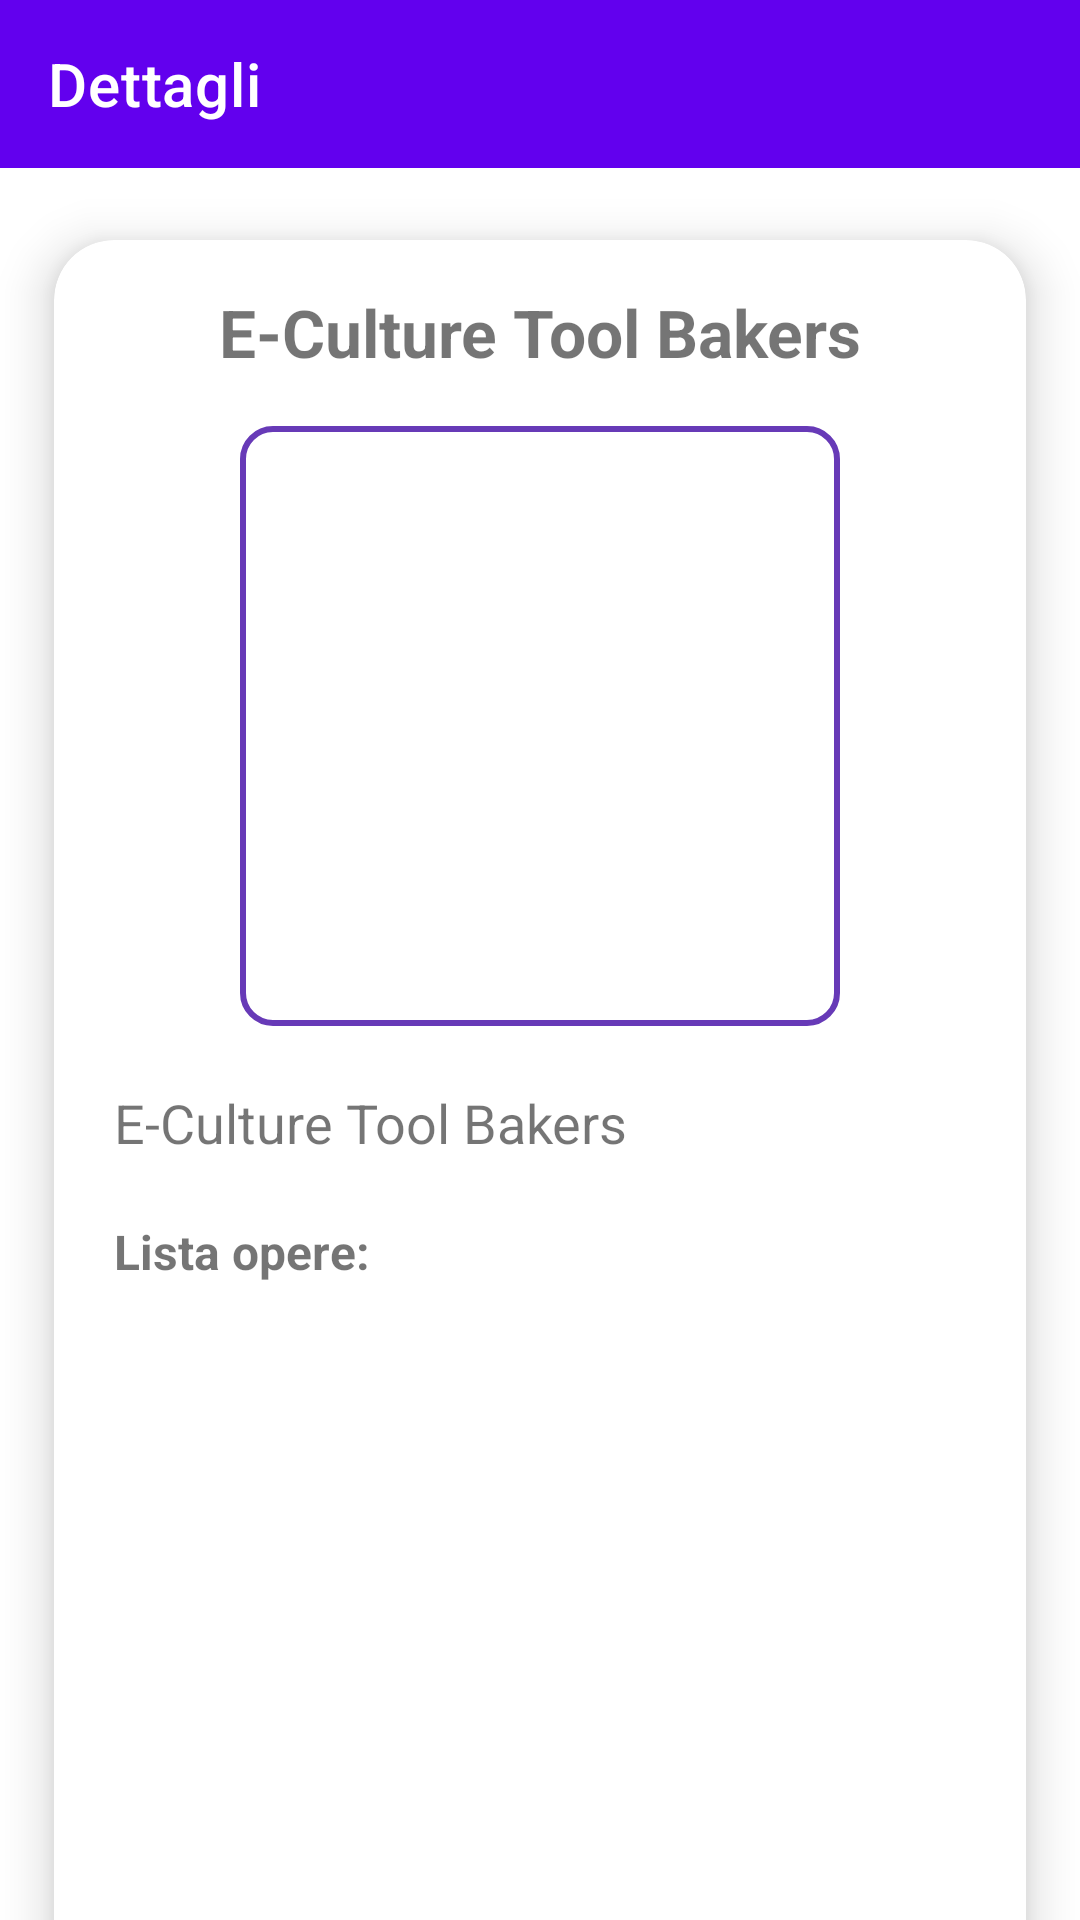

Produce the Android XML layout that renders to this screen, including the resource entries it uses.
<!-- AndroidManifest.xml: application theme Theme.ECultureToolBakers -->
<!-- res/layout/activity_schermata_zona.xml -->
<?xml version="1.0" encoding="utf-8"?>
<androidx.core.widget.NestedScrollView
    xmlns:android="http://schemas.android.com/apk/res/android"
    xmlns:app="http://schemas.android.com/apk/res-auto"
    xmlns:tools="http://schemas.android.com/tools"
    android:layout_width="match_parent"
    android:layout_height="match_parent"

    android:orientation="vertical"
    android:fillViewport="true"
    android:id="@+id/ScrollView">
<androidx.constraintlayout.widget.ConstraintLayout
    android:layout_width="match_parent"
    android:layout_height="match_parent"
    tools:context=".SchermataZona">

    <androidx.appcompat.widget.Toolbar
        android:id="@+id/toolbar1"
        android:layout_width="match_parent"
        android:layout_height="wrap_content"
        android:background="@color/purple_500"
        android:minHeight="?attr/actionBarSize"
        app:titleTextColor="@color/white"
        app:layout_constraintEnd_toEndOf="parent"
        app:layout_constraintStart_toStartOf="parent"
        app:layout_constraintTop_toTopOf="parent"
        app:title="Dettagli" />

    <androidx.cardview.widget.CardView
        android:id="@+id/cardView3"
        android:layout_width="match_parent"
        android:layout_height="wrap_content"
        app:cardBackgroundColor="@color/white"
        app:cardCornerRadius="20dp"
        app:cardElevation="10dp"
        app:cardMaxElevation="12dp"
        app:cardPreventCornerOverlap="true"
        app:cardUseCompatPadding="true"
        app:layout_constraintEnd_toEndOf="parent"
        app:layout_constraintStart_toStartOf="parent"
        app:layout_constraintTop_toBottomOf="@+id/toolbar1">

        <androidx.constraintlayout.widget.ConstraintLayout
            android:layout_width="match_parent"
            android:layout_height="wrap_content">

            <ImageView
                android:scrollbars = "vertical"
                android:id="@+id/imgZona"
                android:padding="2dp"
                android:layout_width="200dp"
                android:layout_height="200dp"
                android:layout_gravity="center"
                android:layout_margin="10dp"
                android:layout_marginTop="4dp"
                android:contentDescription="@string/app_name"
                android:background="@drawable/bg_white_rounded"
                app:layout_constraintEnd_toEndOf="parent"
                app:layout_constraintStart_toStartOf="parent"
                app:layout_constraintTop_toBottomOf="@+id/nomeZona"
                tools:srcCompat="@tools:sample/avatars" />

            <TextView
                android:id="@+id/nomeZona"
                android:layout_width="wrap_content"
                android:layout_height="36dp"
                android:layout_gravity="bottom|center_horizontal"
                android:layout_marginTop="16dp"
                android:text="@string/app_name"
                android:textAlignment="center"
                android:textSize="22sp"
                android:textStyle="bold"
                app:layout_constraintEnd_toEndOf="parent"
                app:layout_constraintStart_toStartOf="parent"
                app:layout_constraintTop_toTopOf="parent" />

            <TextView
                android:scrollbars = "vertical"
                android:id="@+id/descrizioneDettagliZona"
                android:layout_width="match_parent"
                android:layout_margin="20dp"
                android:layout_height="wrap_content"
                android:layout_gravity="center_horizontal"
                android:text="@string/app_name"
                android:textSize="18sp"
                android:textStyle="normal"
                app:layout_constraintEnd_toEndOf="parent"
                app:layout_constraintStart_toStartOf="parent"
                app:layout_constraintTop_toBottomOf="@+id/imgZona" />

            <TextView
                android:id="@+id/titoloOpere"
                android:layout_width="152dp"
                android:layout_height="21dp"
                android:text="@string/lista_opere"
                android:layout_margin="20dp"
                android:textAlignment="textStart"
                android:textSize="16sp"
                android:textStyle="bold"
                app:layout_constraintStart_toStartOf="parent"
                app:layout_constraintTop_toBottomOf="@+id/descrizioneDettagliZona" />

            <ListView
                android:id="@+id/listaOpereSchermataOpere"
                android:layout_width="198dp"
                android:layout_height="200dp"
                style="@style/Widget.AppCompat.ListView.DropDown"
                android:layout_centerHorizontal="true"
                android:layout_marginTop="4dp"
                android:layout_margin="20dp"
                android:background="@color/white"
                android:choiceMode="singleChoice"
                android:clickable="false"
                android:longClickable="true"
                android:state_activated="true"
                android:textAlignment="textStart"
                app:layout_constraintEnd_toEndOf="parent"
                app:layout_constraintStart_toStartOf="parent"
                app:layout_constraintTop_toBottomOf="@+id/titoloOpere">
            </ListView>

            <TextView
                android:layout_width="match_parent"
                android:maxHeight="200dp"
                android:layout_height="wrap_content"
                android:layout_margin="25dp"
                android:text=" "
                app:layout_constraintStart_toStartOf="parent"
                app:layout_constraintTop_toBottomOf="@id/listaOpereSchermataOpere"/>
        </androidx.constraintlayout.widget.ConstraintLayout>


    </androidx.cardview.widget.CardView>

    <Button
        android:id="@+id/buttonMoficaZonaRicerca"
        android:layout_width="wrap_content"
        android:layout_height="wrap_content"
        android:text="@string/modifica_dati"
        android:visibility="invisible"
        app:layout_constraintEnd_toEndOf="parent"
        app:layout_constraintStart_toStartOf="parent"
        app:layout_constraintTop_toBottomOf="@+id/cardView3" />

</androidx.constraintlayout.widget.ConstraintLayout>
</androidx.core.widget.NestedScrollView>
<!-- resources referenced by this layout -->
<resources>
  <!-- drawable bg_white_rounded (drawable) -->
  <?xml version="1.0" encoding="utf-8"?>
  <shape xmlns:android="http://schemas.android.com/apk/res/android">
      <solid android:color="#ffffff"/>
      <corners android:radius="10dp"/>
      <padding android:left="0dp"
          android:bottom="0dp"
          android:right="0dp"
          android:top="0dp" />
      <stroke android:width="2dp" android:color="#673AB7"/>
  </shape>
  <string name="app_name">E-Culture Tool Bakers</string>
  <string name="lista_opere">Lista opere:</string>
  <string name="modifica_dati">Modifica dati</string>
  <style name="Theme.ECultureToolBakers" parent="Theme.MaterialComponents.DayNight.NoActionBar">
          
          <item name="colorPrimary">@color/purple_500</item>
          <item name="colorPrimaryVariant">@color/purple_700</item>
          <item name="colorOnPrimary">@color/white</item>
          
          <item name="colorSecondary">@color/teal_200</item>
          <item name="colorSecondaryVariant">@color/teal_700</item>
          <item name="colorOnSecondary">@color/black</item>
          
          <item name="android:statusBarColor" tools:targetApi="l">?attr/colorPrimaryVariant</item>
          
  
      </style>
  <!-- not gathered from this repository: default colours our renderer supplied (Android Studio template values) -->
  <color name="purple_500">#FF6200EE</color>
  <color name="purple_700">#FF3700B3</color>
  <color name="teal_200">#FF03DAC5</color>
  <color name="teal_700">#FF018786</color>
  <color name="black">#FF000000</color>
  <color name="white">#FFFFFFFF</color>
</resources>
